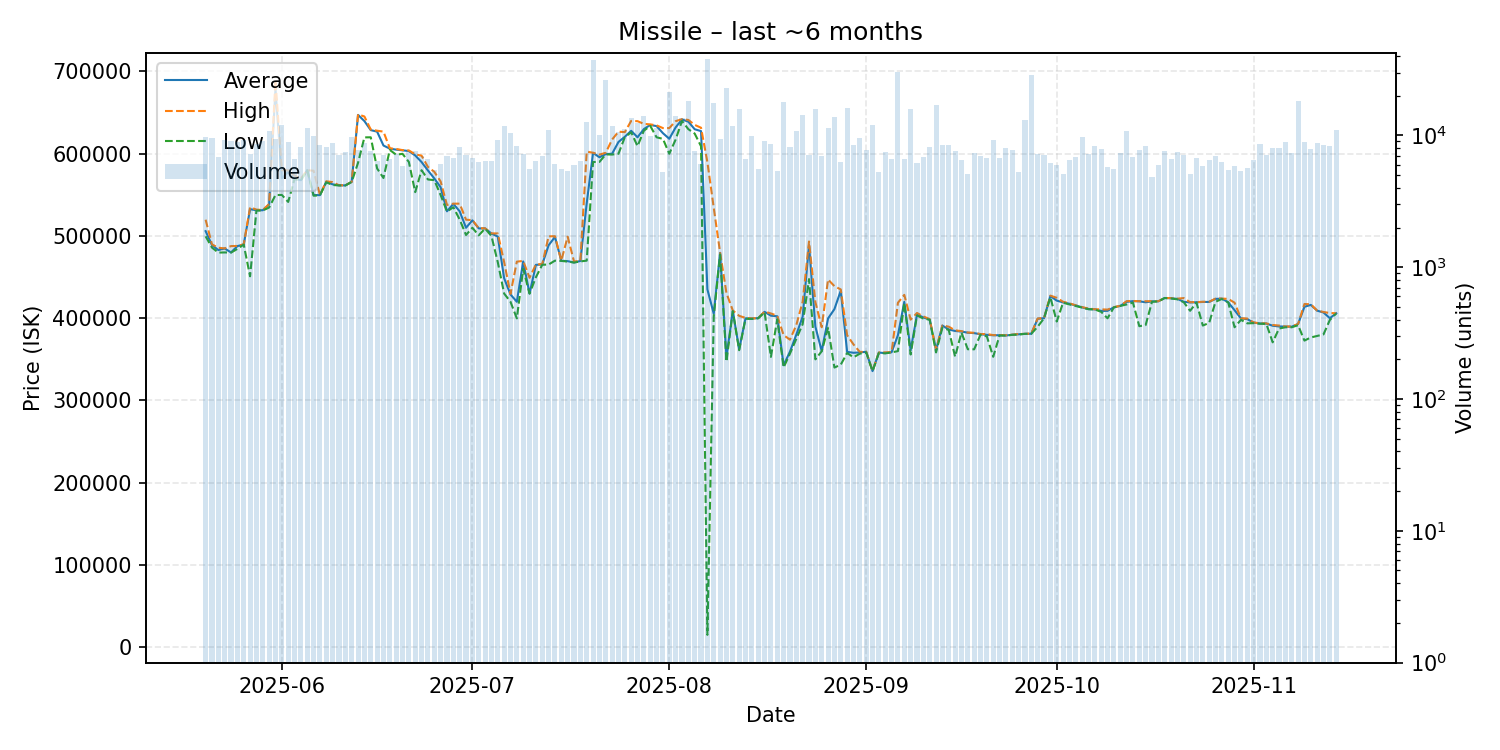

Source data for this figure (header and first rows):
date, average, highest, lowest, order_count, volume
2025-05-20, 505900, 519800, 499600, 2914, 9777
2025-05-21, 489000, 489800, 485900, 2847, 9522
2025-05-22, 482900, 485700, 479800, 2665, 6892
2025-05-23, 484800, 484900, 480000, 2901, 9256
2025-05-24, 480000, 487700, 479800, 3607, 9046
2025-05-25, 487700, 487900, 484300, 3610, 8897
2025-05-26, 489600, 489900, 489500, 3318, 9157
2025-05-27, 532600, 534900, 451000, 2910, 7233
2025-05-28, 531300, 532100, 530900, 3365, 8641
2025-05-29, 531300, 531500, 531000, 3315, 8999
2025-05-30, 538400, 538900, 534600, 3520, 10839
2025-05-31, 678700, 688800, 549800, 3983, 9319
2025-06-01, 570000, 580000, 549900, 4370, 12050
2025-06-02, 578000, 579900, 541400, 3268, 8977
2025-06-03, 569500, 573300, 569250, 2979, 6673
2025-06-04, 567900, 570000, 567700, 3191, 8188
2025-06-05, 580000, 580000, 579800, 3261, 11459
2025-06-06, 549800, 579300, 549000, 3579, 9878
2025-06-07, 549700, 549900, 549400, 3687, 8491
2025-06-08, 565900, 566500, 565300, 3972, 8224
2025-06-09, 562800, 565500, 562000, 3209, 8706
2025-06-10, 561600, 561700, 561500, 2890, 7039
2025-06-11, 561500, 561600, 561400, 2824, 7489
2025-06-12, 565800, 565800, 565800, 2663, 9795
2025-06-13, 647200, 647800, 589000, 2998, 7718
2025-06-14, 639700, 645300, 619900, 3417, 8821
2025-06-15, 628700, 629400, 620000, 3159, 7673
2025-06-16, 626900, 628000, 582100, 2725, 6356
2025-06-17, 610000, 626900, 570500, 2966, 7122
2025-06-18, 606200, 606600, 604600, 2898, 6597
2025-06-19, 605000, 605800, 598800, 2889, 7255
2025-06-20, 604100, 604400, 599900, 2840, 5899
2025-06-21, 603300, 604000, 590000, 3316, 7525
2025-06-22, 597900, 599300, 553300, 3371, 7638
2025-06-23, 589900, 597700, 580000, 2808, 7009
2025-06-24, 579700, 584000, 568700, 2739, 6602
2025-06-25, 570000, 578100, 567900, 2627, 5425
2025-06-26, 559300, 566300, 549800, 2701, 6031
2025-06-27, 530000, 537700, 529600, 2737, 6970
2025-06-28, 539100, 539300, 535000, 2946, 6794
2025-06-29, 530000, 539300, 520000, 3076, 8216
2025-06-30, 510000, 519800, 501200, 2417, 7072
2025-07-01, 519000, 519300, 510000, 2579, 6686
2025-07-02, 509200, 509500, 500800, 2432, 6261
2025-07-03, 509200, 509300, 509000, 2674, 6418
2025-07-04, 503000, 503200, 500000, 2567, 6444
2025-07-05, 499300, 503100, 468100, 3183, 9293
2025-07-06, 448600, 468300, 430000, 3314, 11859
2025-07-07, 428900, 429600, 420000, 2670, 10354
2025-07-08, 420000, 468800, 399800, 2676, 8251
2025-07-09, 469100, 469700, 460000, 2421, 7271
2025-07-10, 430000, 449200, 429900, 2427, 5588
2025-07-11, 464900, 465400, 449800, 2533, 6404
2025-07-12, 465400, 465800, 465000, 3091, 6975
2025-07-13, 488700, 499600, 465300, 3008, 10975
2025-07-14, 498800, 499700, 470000, 2455, 6019
2025-07-15, 469900, 470000, 469700, 2564, 5548
2025-07-16, 469400, 499200, 468900, 2190, 5392
2025-07-17, 467800, 469000, 467700, 2498, 5915
2025-07-18, 469600, 469800, 469100, 2488, 6448
... 119 more rows
